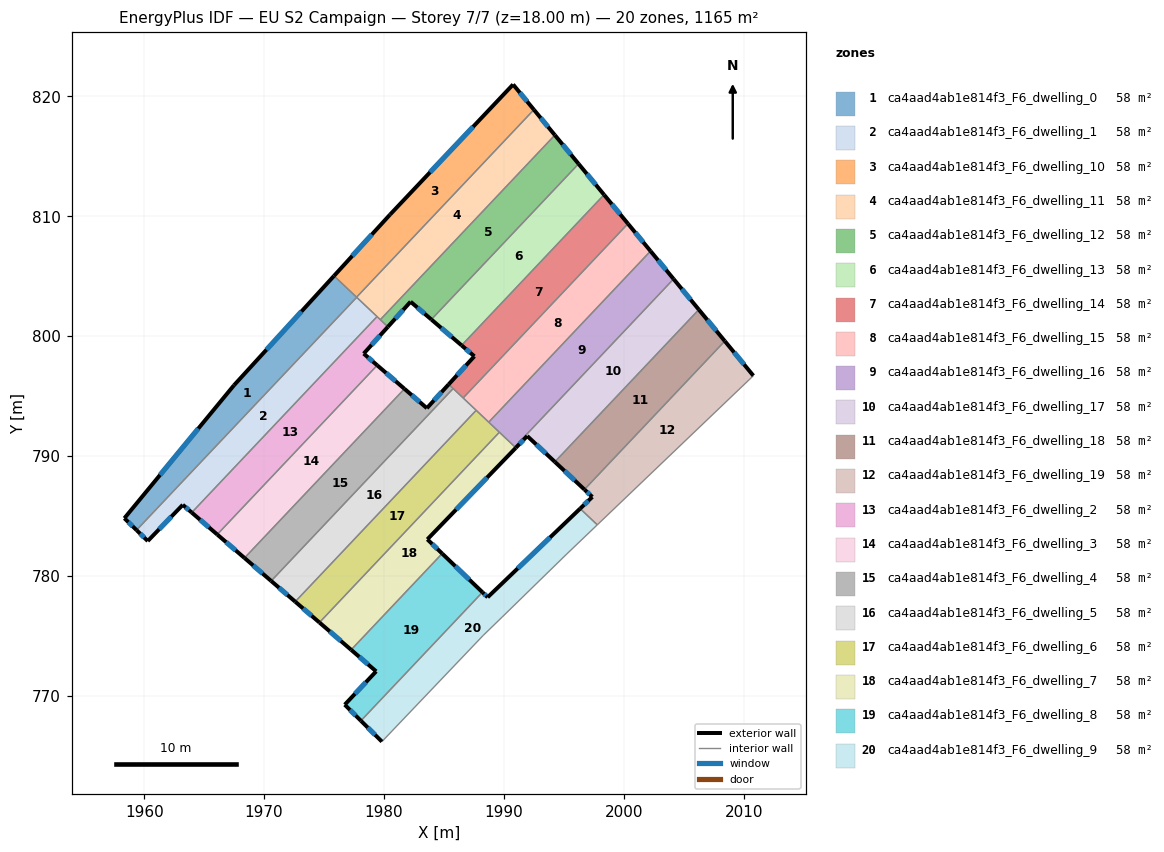
=== STOREY PLAN SPEC (per zone: floor XY polygon, exterior-wall plan segments, windows/doors) ===
zone 1: ca4aad4ab1e814f3_F6_dwelling_0  (58.3 m²)
  floor: (1977.72, 803.24) (1959.36, 783.83) (1958.35, 784.82) (1967.49, 795.91) (1975.83, 805.03)
  exterior wall: (1958.35, 784.82) – (1959.36, 783.83)  [1.4 m]
    window: (1958.68, 784.49) – (1959.03, 784.15)  [0.5 m²]
  exterior wall: (1967.49, 795.91) – (1958.35, 784.82)  [14.4 m]
    window: (1964.51, 792.30) – (1961.32, 788.42)  [5.3 m²]
  exterior wall: (1975.83, 805.03) – (1967.49, 795.91)  [12.4 m]
    window: (1973.12, 802.06) – (1970.20, 798.87)  [4.5 m²]
  interior walls: 3
zone 2: ca4aad4ab1e814f3_F6_dwelling_1  (58.3 m²)
  floor: (1979.42, 801.63) (1963.97, 785.29) (1963.22, 785.93) (1960.30, 782.92) (1959.36, 783.83) (1977.72, 803.24)
  exterior wall: (1963.22, 785.93) – (1963.97, 785.29)  [1.0 m]
    window: (1963.46, 785.73) – (1963.72, 785.50)  [0.4 m²]
  exterior wall: (1960.30, 782.92) – (1963.22, 785.93)  [4.2 m]
    window: (1961.25, 783.90) – (1962.27, 784.95)  [1.5 m²]
  exterior wall: (1959.36, 783.83) – (1960.30, 782.92)  [1.3 m]
    window: (1959.67, 783.53) – (1959.99, 783.21)  [0.5 m²]
  interior walls: 3
zone 3: ca4aad4ab1e814f3_F6_dwelling_10  (58.3 m²)
  floor: (1990.77, 820.99) (1992.50, 818.89) (1977.71, 803.25) (1975.83, 805.03) (1980.51, 810.14)
  exterior wall: (1980.51, 810.14) – (1975.83, 805.03)  [6.9 m]
    window: (1978.99, 808.48) – (1977.35, 806.69)  [2.5 m²]
  exterior wall: (1990.77, 820.99) – (1980.51, 810.14)  [14.9 m]
    window: (1987.43, 817.47) – (1983.84, 813.67)  [5.5 m²]
  exterior wall: (1992.50, 818.89) – (1990.77, 820.99)  [2.7 m]
    window: (1991.94, 819.57) – (1991.33, 820.31)  [1.0 m²]
  interior walls: 2
zone 4: ca4aad4ab1e814f3_F6_dwelling_11  (58.3 m²)
  floor: (1992.50, 818.89) (1994.25, 816.77) (1979.69, 801.38) (1977.71, 803.25)
  exterior wall: (1994.25, 816.77) – (1992.50, 818.89)  [2.7 m]
    window: (1993.68, 817.46) – (1993.07, 818.20)  [1.0 m²]
  interior walls: 5
zone 5: ca4aad4ab1e814f3_F6_dwelling_12  (58.3 m²)
  floor: (1994.25, 816.77) (1996.23, 814.37) (1983.95, 801.39) (1982.22, 802.87) (1980.33, 800.78) (1979.69, 801.38)
  exterior wall: (1980.33, 800.78) – (1982.22, 802.87)  [2.8 m]
    window: (1980.94, 801.46) – (1981.60, 802.19)  [1.0 m²]
  exterior wall: (1996.23, 814.37) – (1994.25, 816.77)  [3.1 m]
    window: (1995.59, 815.15) – (1994.89, 815.99)  [1.1 m²]
  exterior wall: (1982.22, 802.87) – (1983.95, 801.39)  [2.3 m]
    window: (1982.78, 802.39) – (1983.39, 801.87)  [0.8 m²]
  interior walls: 3
zone 6: ca4aad4ab1e814f3_F6_dwelling_13  (58.3 m²)
  floor: (1996.23, 814.37) (1998.35, 811.80) (1986.47, 799.23) (1983.95, 801.39)
  exterior wall: (1998.35, 811.80) – (1996.23, 814.37)  [3.3 m]
    window: (1997.66, 812.64) – (1996.92, 813.54)  [1.2 m²]
  exterior wall: (1983.95, 801.39) – (1986.47, 799.23)  [3.3 m]
    window: (1984.77, 800.69) – (1985.65, 799.94)  [1.2 m²]
  interior walls: 2
zone 7: ca4aad4ab1e814f3_F6_dwelling_14  (58.3 m²)
  floor: (1998.35, 811.80) (2000.35, 809.38) (1986.60, 794.85) (1985.40, 795.99) (1987.54, 798.32) (1986.47, 799.23)
  exterior wall: (1987.54, 798.32) – (1985.40, 795.99)  [3.2 m]
    window: (1986.84, 797.56) – (1986.09, 796.75)  [1.2 m²]
  exterior wall: (1986.47, 799.23) – (1987.54, 798.32)  [1.4 m]
    window: (1986.82, 798.94) – (1987.19, 798.62)  [0.5 m²]
  exterior wall: (2000.35, 809.38) – (1998.35, 811.80)  [3.1 m]
    window: (1999.70, 810.17) – (1999.00, 811.01)  [1.1 m²]
  interior walls: 4
zone 8: ca4aad4ab1e814f3_F6_dwelling_15  (58.3 m²)
  floor: (2000.35, 809.38) (2002.23, 807.10) (1988.74, 792.83) (1986.60, 794.85)
  exterior wall: (2002.23, 807.10) – (2000.35, 809.38)  [3.0 m]
    window: (2001.62, 807.84) – (2000.96, 808.64)  [1.1 m²]
  interior walls: 4
zone 9: ca4aad4ab1e814f3_F6_dwelling_16  (58.3 m²)
  floor: (2002.23, 807.10) (2004.15, 804.77) (1990.91, 790.77) (1988.74, 792.83)
  exterior wall: (2004.15, 804.77) – (2002.23, 807.10)  [3.0 m]
    window: (2003.53, 805.53) – (2002.86, 806.34)  [1.1 m²]
  interior walls: 4
zone 10: ca4aad4ab1e814f3_F6_dwelling_17  (58.3 m²)
  floor: (2004.15, 804.77) (2006.26, 802.22) (1994.25, 789.52) (1991.95, 791.67) (1991.00, 790.69) (1990.91, 790.77)
  exterior wall: (1991.00, 790.69) – (1991.95, 791.67)  [1.4 m]
    window: (1991.30, 791.01) – (1991.64, 791.35)  [0.5 m²]
  exterior wall: (2006.26, 802.22) – (2004.15, 804.77)  [3.3 m]
    window: (2005.57, 803.05) – (2004.84, 803.94)  [1.2 m²]
  exterior wall: (1991.95, 791.67) – (1994.25, 789.52)  [3.2 m]
    window: (1992.70, 790.97) – (1993.50, 790.22)  [1.2 m²]
  interior walls: 3
zone 11: ca4aad4ab1e814f3_F6_dwelling_18  (58.3 m²)
  floor: (2006.26, 802.22) (2008.42, 799.59) (1996.71, 787.21) (1994.25, 789.52)
  exterior wall: (2008.42, 799.59) – (2006.26, 802.22)  [3.4 m]
    window: (2007.72, 800.45) – (2006.96, 801.36)  [1.2 m²]
  exterior wall: (1994.25, 789.52) – (1996.71, 787.21)  [3.4 m]
    window: (1995.05, 788.77) – (1995.91, 787.96)  [1.2 m²]
  interior walls: 2
zone 12: ca4aad4ab1e814f3_F6_dwelling_19  (58.3 m²)
  floor: (2008.42, 799.59) (2010.81, 796.70) (1997.79, 784.27) (1996.36, 785.62) (1997.38, 786.59) (1996.71, 787.21)
  exterior wall: (1997.38, 786.59) – (1996.36, 785.62)  [1.4 m]
    window: (1997.05, 786.28) – (1996.69, 785.94)  [0.5 m²]
  exterior wall: (1996.71, 787.21) – (1997.38, 786.59)  [0.9 m]
    window: (1996.93, 787.01) – (1997.16, 786.79)  [0.3 m²]
  exterior wall: (2010.81, 796.70) – (2008.42, 799.59)  [3.7 m]
    window: (2010.03, 797.64) – (2009.20, 798.65)  [1.4 m²]
  interior walls: 3
zone 13: ca4aad4ab1e814f3_F6_dwelling_2  (58.3 m²)
  floor: (1980.33, 800.78) (1978.31, 798.54) (1979.43, 797.57) (1966.09, 783.46) (1963.97, 785.29) (1979.42, 801.63)
  exterior wall: (1978.31, 798.54) – (1980.33, 800.78)  [3.0 m]
    window: (1978.96, 799.27) – (1979.67, 800.05)  [1.1 m²]
  exterior wall: (1979.43, 797.57) – (1978.31, 798.54)  [1.5 m]
    window: (1979.07, 797.89) – (1978.67, 798.23)  [0.5 m²]
  exterior wall: (1963.97, 785.29) – (1966.09, 783.46)  [2.8 m]
    window: (1964.66, 784.70) – (1965.40, 784.06)  [1.0 m²]
  interior walls: 4
zone 14: ca4aad4ab1e814f3_F6_dwelling_3  (58.3 m²)
  floor: (1981.71, 795.61) (1968.37, 781.50) (1966.09, 783.46) (1979.43, 797.57)
  exterior wall: (1966.09, 783.46) – (1968.37, 781.50)  [3.0 m]
    window: (1966.83, 782.82) – (1967.63, 782.14)  [1.1 m²]
  exterior wall: (1981.71, 795.61) – (1979.43, 797.57)  [3.0 m]
    window: (1980.97, 796.25) – (1980.17, 796.93)  [1.1 m²]
  interior walls: 2
zone 15: ca4aad4ab1e814f3_F6_dwelling_4  (58.3 m²)
  floor: (1985.77, 795.63) (1970.59, 779.58) (1968.37, 781.50) (1981.71, 795.61) (1983.58, 794.00) (1985.40, 795.99)
  exterior wall: (1985.40, 795.99) – (1983.58, 794.00)  [2.7 m]
    window: (1984.81, 795.34) – (1984.17, 794.64)  [1.0 m²]
  exterior wall: (1968.37, 781.50) – (1970.59, 779.58)  [2.9 m]
    window: (1969.09, 780.88) – (1969.87, 780.21)  [1.1 m²]
  exterior wall: (1983.58, 794.00) – (1981.71, 795.61)  [2.5 m]
    window: (1982.97, 794.52) – (1982.32, 795.08)  [0.9 m²]
  interior walls: 3
zone 16: ca4aad4ab1e814f3_F6_dwelling_5  (58.3 m²)
  floor: (1987.69, 793.82) (1972.60, 777.86) (1970.59, 779.58) (1985.77, 795.63)
  exterior wall: (1970.59, 779.58) – (1972.60, 777.86)  [2.6 m]
    window: (1971.24, 779.02) – (1971.95, 778.42)  [1.0 m²]
  interior walls: 4
zone 17: ca4aad4ab1e814f3_F6_dwelling_6  (58.3 m²)
  floor: (1989.62, 791.99) (1974.62, 776.12) (1972.60, 777.86) (1987.69, 793.82)
  exterior wall: (1972.60, 777.86) – (1974.62, 776.12)  [2.7 m]
    window: (1973.25, 777.29) – (1973.96, 776.68)  [1.0 m²]
  interior walls: 4
zone 18: ca4aad4ab1e814f3_F6_dwelling_7  (58.3 m²)
  floor: (1991.00, 790.69) (1983.62, 783.05) (1984.85, 781.87) (1977.26, 773.84) (1974.62, 776.12) (1989.62, 791.99)
  exterior wall: (1983.62, 783.05) – (1991.00, 790.69)  [10.6 m]
    window: (1986.02, 785.54) – (1988.60, 788.21)  [3.9 m²]
  exterior wall: (1984.85, 781.87) – (1983.62, 783.05)  [1.7 m]
    window: (1984.45, 782.26) – (1984.02, 782.67)  [0.6 m²]
  exterior wall: (1974.62, 776.12) – (1977.26, 773.84)  [3.5 m]
    window: (1975.48, 775.38) – (1976.40, 774.58)  [1.3 m²]
  interior walls: 4
zone 19: ca4aad4ab1e814f3_F6_dwelling_8  (58.3 m²)
  floor: (1988.21, 778.64) (1978.07, 767.92) (1976.73, 769.26) (1979.35, 772.04) (1977.26, 773.84) (1984.85, 781.87)
  exterior wall: (1976.73, 769.26) – (1978.07, 767.92)  [1.9 m]
    window: (1977.16, 768.83) – (1977.64, 768.36)  [0.7 m²]
  exterior wall: (1979.35, 772.04) – (1976.73, 769.26)  [3.8 m]
    window: (1978.49, 771.14) – (1977.58, 770.17)  [1.4 m²]
  exterior wall: (1977.26, 773.84) – (1979.35, 772.04)  [2.8 m]
    window: (1977.94, 773.26) – (1978.67, 772.63)  [1.0 m²]
  exterior wall: (1988.21, 778.64) – (1984.85, 781.87)  [4.7 m]
    window: (1987.12, 779.69) – (1985.94, 780.82)  [1.7 m²]
  interior walls: 2
zone 20: ca4aad4ab1e814f3_F6_dwelling_9  (58.3 m²)
  floor: (1997.79, 784.27) (1995.25, 781.83) (1989.86, 776.58) (1988.27, 775.04) (1979.83, 766.18) (1978.07, 767.92) (1988.21, 778.64) (1988.65, 778.22) (1996.36, 785.62)
  exterior wall: (1978.07, 767.92) – (1979.83, 766.18)  [2.5 m]
    window: (1978.64, 767.36) – (1979.26, 766.75)  [0.9 m²]
  exterior wall: (1988.65, 778.22) – (1988.21, 778.64)  [0.6 m]
    window: (1988.50, 778.36) – (1988.35, 778.51)  [0.2 m²]
  exterior wall: (1996.36, 785.62) – (1988.65, 778.22)  [10.7 m]
    window: (1993.85, 783.21) – (1991.15, 780.63)  [3.9 m²]
  interior walls: 6

=== DERIVED (storey summary) ===
Building: EU S2 Campaign
Storey: 7 of 7  (floor level z = 18.00 m)
Storey gross floor area: 1165.4 m²
Zones on this storey: 20
  - ca4aad4ab1e814f3_F6_dwelling_0: floor 58.3 m²; exterior wall 28.2 m (84.5 m²); 3 window(s) 10.3 m²; WWR 12.2%
  - ca4aad4ab1e814f3_F6_dwelling_1: floor 58.3 m²; exterior wall 6.5 m (19.5 m²); 3 window(s) 2.4 m²; WWR 12.2%
  - ca4aad4ab1e814f3_F6_dwelling_10: floor 58.3 m²; exterior wall 24.6 m (73.8 m²); 3 window(s) 9.0 m²; WWR 12.2%
  - ca4aad4ab1e814f3_F6_dwelling_11: floor 58.3 m²; exterior wall 2.7 m (8.2 m²); 1 window(s) 1.0 m²; WWR 12.2%
  - ca4aad4ab1e814f3_F6_dwelling_12: floor 58.3 m²; exterior wall 8.2 m (24.6 m²); 3 window(s) 3.0 m²; WWR 12.2%
  - ca4aad4ab1e814f3_F6_dwelling_13: floor 58.3 m²; exterior wall 6.7 m (20.0 m²); 2 window(s) 2.4 m²; WWR 12.2%
  - ca4aad4ab1e814f3_F6_dwelling_14: floor 58.3 m²; exterior wall 7.7 m (23.1 m²); 3 window(s) 2.8 m²; WWR 12.2%
  - ca4aad4ab1e814f3_F6_dwelling_15: floor 58.3 m²; exterior wall 3.0 m (8.9 m²); 1 window(s) 1.1 m²; WWR 12.2%
  - ca4aad4ab1e814f3_F6_dwelling_16: floor 58.3 m²; exterior wall 3.0 m (9.1 m²); 1 window(s) 1.1 m²; WWR 12.2%
  - ca4aad4ab1e814f3_F6_dwelling_17: floor 58.3 m²; exterior wall 7.8 m (23.5 m²); 3 window(s) 2.9 m²; WWR 12.2%
  - ca4aad4ab1e814f3_F6_dwelling_18: floor 58.3 m²; exterior wall 6.8 m (20.3 m²); 2 window(s) 2.5 m²; WWR 12.2%
  - ca4aad4ab1e814f3_F6_dwelling_19: floor 58.3 m²; exterior wall 6.1 m (18.2 m²); 3 window(s) 2.2 m²; WWR 12.2%
  - ca4aad4ab1e814f3_F6_dwelling_2: floor 58.3 m²; exterior wall 7.3 m (21.9 m²); 3 window(s) 2.7 m²; WWR 12.2%
  - ca4aad4ab1e814f3_F6_dwelling_3: floor 58.3 m²; exterior wall 6.0 m (18.0 m²); 2 window(s) 2.2 m²; WWR 12.2%
  - ca4aad4ab1e814f3_F6_dwelling_4: floor 58.3 m²; exterior wall 8.1 m (24.3 m²); 3 window(s) 3.0 m²; WWR 12.2%
  - ca4aad4ab1e814f3_F6_dwelling_5: floor 58.3 m²; exterior wall 2.6 m (7.9 m²); 1 window(s) 1.0 m²; WWR 12.2%
  - ca4aad4ab1e814f3_F6_dwelling_6: floor 58.3 m²; exterior wall 2.7 m (8.0 m²); 1 window(s) 1.0 m²; WWR 12.2%
  - ca4aad4ab1e814f3_F6_dwelling_7: floor 58.3 m²; exterior wall 15.8 m (47.5 m²); 3 window(s) 5.8 m²; WWR 12.2%
  - ca4aad4ab1e814f3_F6_dwelling_8: floor 58.3 m²; exterior wall 13.1 m (39.4 m²); 4 window(s) 4.8 m²; WWR 12.2%
  - ca4aad4ab1e814f3_F6_dwelling_9: floor 58.3 m²; exterior wall 13.8 m (41.3 m²); 3 window(s) 5.0 m²; WWR 12.2%
Zone adjacency (shared interzone walls):
  - ca4aad4ab1e814f3_F6_dwelling_0 ↔ ca4aad4ab1e814f3_F6_dwelling_1
  - ca4aad4ab1e814f3_F6_dwelling_0 ↔ ca4aad4ab1e814f3_F6_dwelling_10
  - ca4aad4ab1e814f3_F6_dwelling_0 ↔ ca4aad4ab1e814f3_F6_dwelling_11
  - ca4aad4ab1e814f3_F6_dwelling_1 ↔ ca4aad4ab1e814f3_F6_dwelling_11
  - ca4aad4ab1e814f3_F6_dwelling_1 ↔ ca4aad4ab1e814f3_F6_dwelling_2
  - ca4aad4ab1e814f3_F6_dwelling_10 ↔ ca4aad4ab1e814f3_F6_dwelling_11
  - ca4aad4ab1e814f3_F6_dwelling_11 ↔ ca4aad4ab1e814f3_F6_dwelling_12
  - ca4aad4ab1e814f3_F6_dwelling_11 ↔ ca4aad4ab1e814f3_F6_dwelling_2
  - ca4aad4ab1e814f3_F6_dwelling_12 ↔ ca4aad4ab1e814f3_F6_dwelling_13
  - ca4aad4ab1e814f3_F6_dwelling_12 ↔ ca4aad4ab1e814f3_F6_dwelling_2
  - ca4aad4ab1e814f3_F6_dwelling_13 ↔ ca4aad4ab1e814f3_F6_dwelling_14
  - ca4aad4ab1e814f3_F6_dwelling_14 ↔ ca4aad4ab1e814f3_F6_dwelling_15
  - ca4aad4ab1e814f3_F6_dwelling_14 ↔ ca4aad4ab1e814f3_F6_dwelling_4
  - ca4aad4ab1e814f3_F6_dwelling_14 ↔ ca4aad4ab1e814f3_F6_dwelling_5
  - ca4aad4ab1e814f3_F6_dwelling_15 ↔ ca4aad4ab1e814f3_F6_dwelling_16
  - ca4aad4ab1e814f3_F6_dwelling_15 ↔ ca4aad4ab1e814f3_F6_dwelling_5
  - ca4aad4ab1e814f3_F6_dwelling_15 ↔ ca4aad4ab1e814f3_F6_dwelling_6
  - ca4aad4ab1e814f3_F6_dwelling_16 ↔ ca4aad4ab1e814f3_F6_dwelling_17
  - ca4aad4ab1e814f3_F6_dwelling_16 ↔ ca4aad4ab1e814f3_F6_dwelling_6
  - ca4aad4ab1e814f3_F6_dwelling_16 ↔ ca4aad4ab1e814f3_F6_dwelling_7
  - ca4aad4ab1e814f3_F6_dwelling_17 ↔ ca4aad4ab1e814f3_F6_dwelling_18
  - ca4aad4ab1e814f3_F6_dwelling_17 ↔ ca4aad4ab1e814f3_F6_dwelling_7
  - ca4aad4ab1e814f3_F6_dwelling_18 ↔ ca4aad4ab1e814f3_F6_dwelling_19
  - ca4aad4ab1e814f3_F6_dwelling_19 ↔ ca4aad4ab1e814f3_F6_dwelling_9
  - ca4aad4ab1e814f3_F6_dwelling_2 ↔ ca4aad4ab1e814f3_F6_dwelling_3
  - ca4aad4ab1e814f3_F6_dwelling_3 ↔ ca4aad4ab1e814f3_F6_dwelling_4
  - ca4aad4ab1e814f3_F6_dwelling_4 ↔ ca4aad4ab1e814f3_F6_dwelling_5
  - ca4aad4ab1e814f3_F6_dwelling_5 ↔ ca4aad4ab1e814f3_F6_dwelling_6
  - ca4aad4ab1e814f3_F6_dwelling_6 ↔ ca4aad4ab1e814f3_F6_dwelling_7
  - ca4aad4ab1e814f3_F6_dwelling_7 ↔ ca4aad4ab1e814f3_F6_dwelling_8
  - ca4aad4ab1e814f3_F6_dwelling_8 ↔ ca4aad4ab1e814f3_F6_dwelling_9